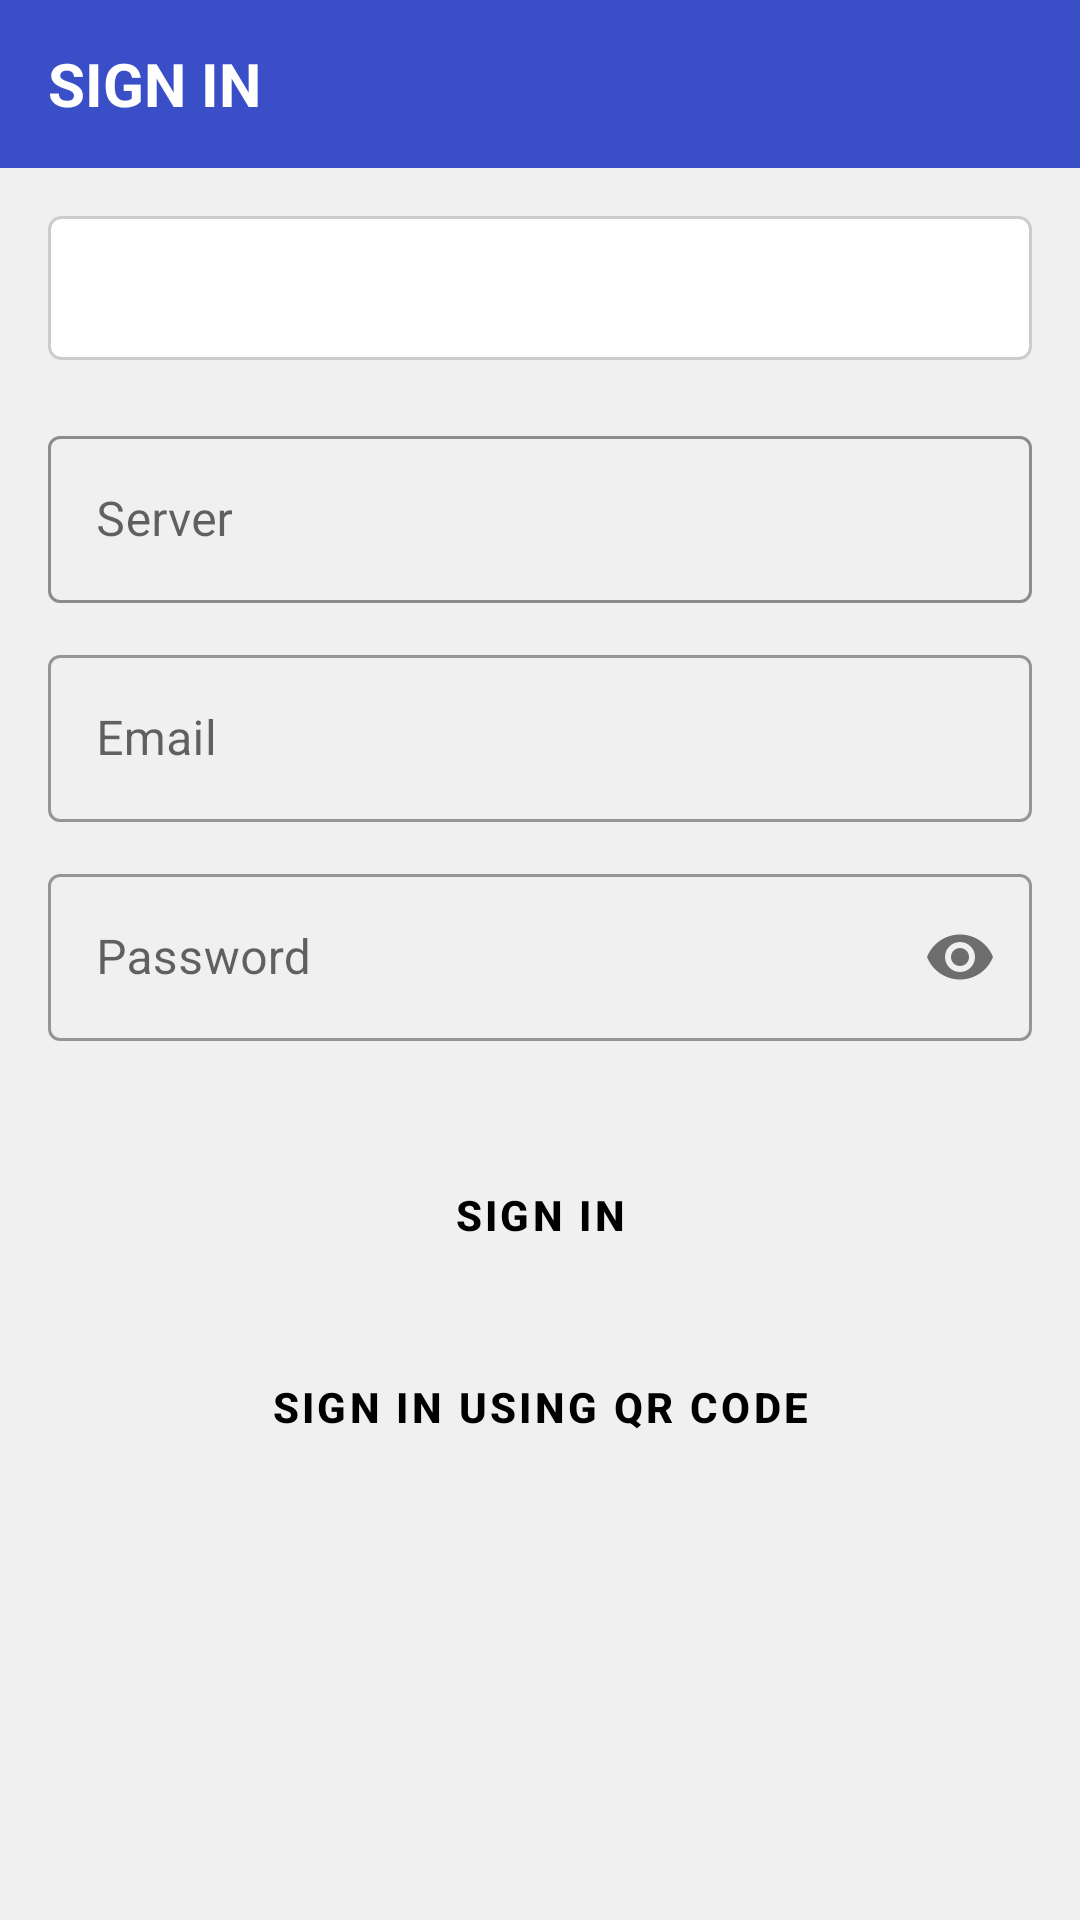

This screen was rendered from an Android layout file. Write that file and the resources it references.
<!-- AndroidManifest.xml: application theme Theme.SmsGateway -->
<!-- res/layout/activity_login.xml -->
<?xml version="1.0" encoding="utf-8"?>
<ScrollView xmlns:android="http://schemas.android.com/apk/res/android"
    xmlns:app="http://schemas.android.com/apk/res-auto"
    android:layout_width="match_parent"
    android:layout_height="match_parent"
    android:fillViewport="true"
    android:background="@color/background_grey">

    <LinearLayout
        android:layout_width="match_parent"
        android:layout_height="wrap_content"
        android:orientation="vertical">

        
        <LinearLayout
            android:layout_width="match_parent"
            android:layout_height="56dp"
            android:background="@color/primary_blue"
            android:gravity="center_vertical"
            android:paddingStart="16dp"
            android:paddingEnd="16dp">

            <TextView
                android:layout_width="match_parent"
                android:layout_height="wrap_content"
                android:text="@string/sign_in"
                android:textColor="@android:color/white"
                android:textSize="20sp"
                android:textStyle="bold" />
        </LinearLayout>

        
        <LinearLayout
            android:layout_width="match_parent"
            android:layout_height="wrap_content"
            android:orientation="vertical"
            android:paddingStart="16dp"
            android:paddingEnd="16dp"
            android:paddingTop="16dp"
            android:paddingBottom="32dp">

            
            <Spinner
                android:id="@+id/spinnerLanguage"
                android:layout_width="match_parent"
                android:layout_height="48dp"
                android:background="@drawable/spinner_background"
                android:paddingStart="8dp"
                android:paddingEnd="8dp"
                android:layout_marginBottom="20dp" />

            
            <com.google.android.material.textfield.TextInputLayout
                android:id="@+id/tilServer"
                style="@style/Widget.MaterialComponents.TextInputLayout.OutlinedBox"
                android:layout_width="match_parent"
                android:layout_height="wrap_content"
                android:layout_marginBottom="12dp"
                app:hintTextColor="@color/primary_blue"
                app:boxStrokeColor="@color/primary_blue"
                android:hint="@string/server">

                <com.google.android.material.textfield.TextInputEditText
                    android:id="@+id/etServer"
                    android:layout_width="match_parent"
                    android:layout_height="wrap_content"
                    android:inputType="textUri"
                    android:textSize="16sp" />
            </com.google.android.material.textfield.TextInputLayout>

            
            <com.google.android.material.textfield.TextInputLayout
                android:id="@+id/tilEmail"
                style="@style/Widget.MaterialComponents.TextInputLayout.OutlinedBox"
                android:layout_width="match_parent"
                android:layout_height="wrap_content"
                android:layout_marginBottom="12dp"
                app:hintTextColor="@color/hint_grey"
                android:hint="@string/email">

                <com.google.android.material.textfield.TextInputEditText
                    android:id="@+id/etEmail"
                    android:layout_width="match_parent"
                    android:layout_height="wrap_content"
                    android:inputType="textEmailAddress"
                    android:textSize="16sp" />
            </com.google.android.material.textfield.TextInputLayout>

            
            <com.google.android.material.textfield.TextInputLayout
                android:id="@+id/tilPassword"
                style="@style/Widget.MaterialComponents.TextInputLayout.OutlinedBox"
                android:layout_width="match_parent"
                android:layout_height="wrap_content"
                android:layout_marginBottom="32dp"
                app:hintTextColor="@color/hint_grey"
                app:passwordToggleEnabled="true"
                android:hint="@string/password">

                <com.google.android.material.textfield.TextInputEditText
                    android:id="@+id/etPassword"
                    android:layout_width="match_parent"
                    android:layout_height="wrap_content"
                    android:inputType="textPassword"
                    android:textSize="16sp" />
            </com.google.android.material.textfield.TextInputLayout>

            
            <ProgressBar
                android:id="@+id/progressBar"
                android:layout_width="wrap_content"
                android:layout_height="wrap_content"
                android:layout_gravity="center"
                android:layout_marginBottom="8dp"
                android:visibility="gone" />

            
            <Button
                android:id="@+id/btnSignIn"
                android:layout_width="match_parent"
                android:layout_height="52dp"
                android:layout_marginBottom="12dp"
                android:backgroundTint="@color/btn_grey"
                android:text="@string/sign_in"
                android:textColor="@android:color/black"
                android:textSize="14sp"
                android:textStyle="bold"
                android:letterSpacing="0.08"
                style="@style/Widget.MaterialComponents.Button" />

            
            <Button
                android:id="@+id/btnQrSignIn"
                android:layout_width="match_parent"
                android:layout_height="52dp"
                android:backgroundTint="@color/btn_grey"
                android:text="@string/sign_in_qr"
                android:textColor="@android:color/black"
                android:textSize="14sp"
                android:textStyle="bold"
                android:letterSpacing="0.08"
                style="@style/Widget.MaterialComponents.Button" />

        </LinearLayout>
    </LinearLayout>
</ScrollView>
<!-- resources referenced by this layout -->
<resources>
  <color name="background_grey">#F0F0F0</color>
  <color name="btn_grey">#CCCCCC</color>
  <color name="hint_grey">#888888</color>
  <color name="primary_blue">#3A4EC8</color>
  <!-- drawable spinner_background (drawable) -->
  <?xml version="1.0" encoding="utf-8"?>
  <shape xmlns:android="http://schemas.android.com/apk/res/android">
      <solid android:color="@android:color/white" />
      <stroke android:width="1dp" android:color="#CCCCCC" />
      <corners android:radius="4dp" />
      <padding android:left="8dp" android:top="4dp" android:right="8dp" android:bottom="4dp" />
  </shape>
  <string name="email">Email</string>
  <string name="password">Password</string>
  <string name="server">Server</string>
  <string name="sign_in">SIGN IN</string>
  <string name="sign_in_qr">SIGN IN USING QR CODE</string>
  <style name="Theme.SmsGateway" parent="Theme.MaterialComponents.Light.NoActionBar">
          <item name="colorPrimary">@color/primary_blue</item>
          <item name="colorPrimaryDark">@color/primary_blue_dark</item>
          <item name="colorAccent">@color/primary_blue</item>
          <item name="android:statusBarColor">@color/primary_blue_dark</item>
      </style>
  <color name="primary_blue_dark">#2D3DA0</color>
</resources>
